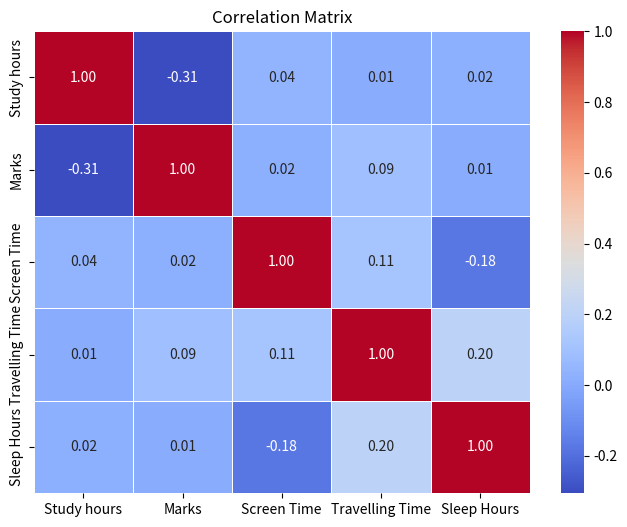

Write the Python code that produced this figure.
import numpy as np
import pandas as pd
import seaborn as sns
import matplotlib.pyplot as plt
np.random.seed(42)
data={
    "Study hours":np.random.randint(1,10,50),
    "Marks":np.random.randint(30,100,50),
    "Screen Time":np.random.randint(1,7,50),
    "Travelling Time":np.random.randint(0,3,50),
    "Sleep Hours":np.random.randint(4,10,50)
}
df=pd.DataFrame(data)
corr=df.corr()
plt.figure(figsize=(8,6))
sns.heatmap(corr,annot=True,cmap='coolwarm',fmt=".2f",linewidth=0.5)
plt.title("Correlation Matrix")